Run: headless pygame with SDL's dummy video driver; simulated clock (each Clock.tick advances the game by its frame time, no real sleeping); random seed 0; keys injected as events and as key.get_pressed() state; no mouse input.
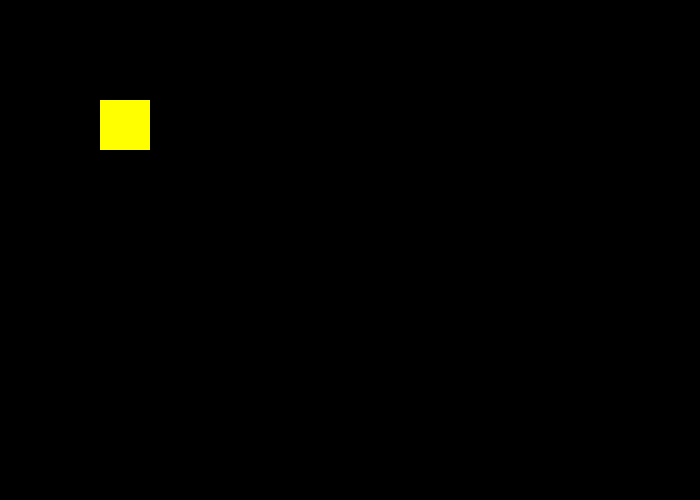
Frame 1 of 4 · flips 1–60 · no input
Frame 2 of 4 · flips 61–180 · tapped SPACE, RETURN · held RIGHT (→), D · screen unchanged from frame 1, image omitted
Frame 3 of 4 · flips 181–300 · held DOWN (↓), S · screen unchanged from frame 2, image omitted
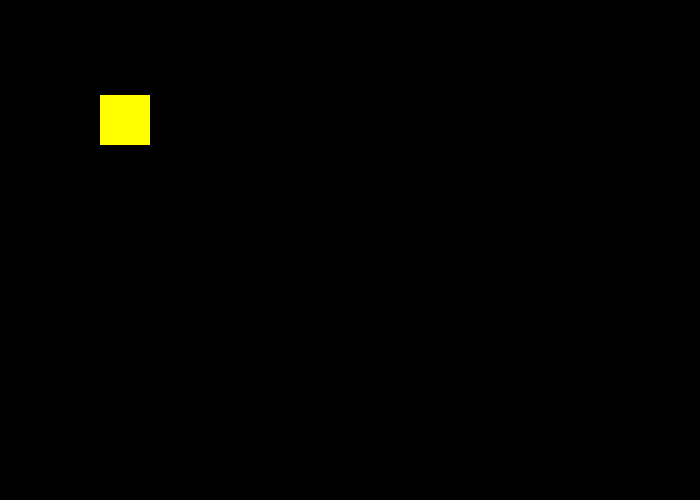
Frame 4 of 4 · flips 301–420 · held LEFT (←), A, UP (↑), W

The pygame program that drew these frames:

import pygame
#Initialize pygame content
pygame.init()

#All keyboard and mouse input will be handled by the following function
def handleEvents():
    #Check for new events
    for event in pygame.event.get():
        #This if makes it so that clicking the X actually closes the game
        #weird that that wouldn't be default.
        if event.type == pygame.QUIT:
            pygame.quit(); exit()
        #Has any key been pressed?
        elif event.type == pygame.KEYDOWN:
            #Escape key also closes the game.
            if event.key == pygame.K_ESCAPE:
                pygame.quit(); exit()
            #Up key moves the bird rectangle up
            elif event.key == pygame.K_UP:
                bird_rect.y = bird_rect.y - 5

#Initialize variables:
clock = pygame.time.Clock()
screen_width = 700
screen_height = 500
screen = pygame.display.set_mode((screen_width,screen_height))
green = 0,255,0
red = 255,0,0
blue = 0,0,255
yellow = 255,255,0
white = 255,255,255
black = 0,0,0

#Create a rectangle object named bird_rect
bird_rect = pygame.Rect(100,100,50,50)

#Main program loop
while True:
    handleEvents()
    screen.fill(black) #erase everything on the screen to black
    #Draw the bird rectangle on the screen
    pygame.draw.rect(screen, yellow, bird_rect)
    #Update the display screen with the new things that have been drawn
    pygame.display.flip()
    #Delay to get 30 fps
    clock.tick(30)
